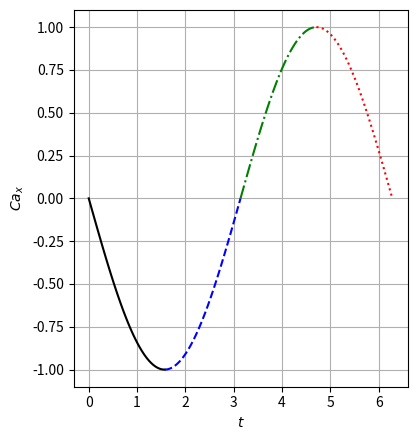

This chart was generated by the following Python code:
"""
Plots a color coded negative sin curve
for usage as a legend to the deformation parameter curve
"""
import numpy as np
import matplotlib.pyplot as plt

fig = plt.figure(figsize=(4.5, 4.5))
ax = fig.add_subplot(111)
x_vals = []
x_vals.append(np.linspace(0, 0.5*np.pi))
x_vals.append(np.linspace(0.5*np.pi, 1.0*np.pi))
x_vals.append(np.linspace(1.0*np.pi, 1.5*np.pi))
x_vals.append(np.linspace(1.5*np.pi, 2.0*np.pi))

y_vals = []
y_vals.append(-np.sin(x_vals[0]))
y_vals.append(-np.sin(x_vals[1]))
y_vals.append(-np.sin(x_vals[2]))
y_vals.append(-np.sin(x_vals[3]))

ax.plot(x_vals[0], y_vals[0], "k-")
ax.plot(x_vals[1], y_vals[1], "b--")
ax.plot(x_vals[2], y_vals[2], "g-.")
ax.plot(x_vals[3], y_vals[3], "r:")

ax.grid(True)
ax.set_xlabel(r"$t$")
ax.set_ylabel(r"$Ca_x$")

fig.tight_layout(rect=[0, 0, 0.95, 1])
fig.savefig("{}.pdf".format("sin_legend"), format="pdf")
plt.close(fig)
